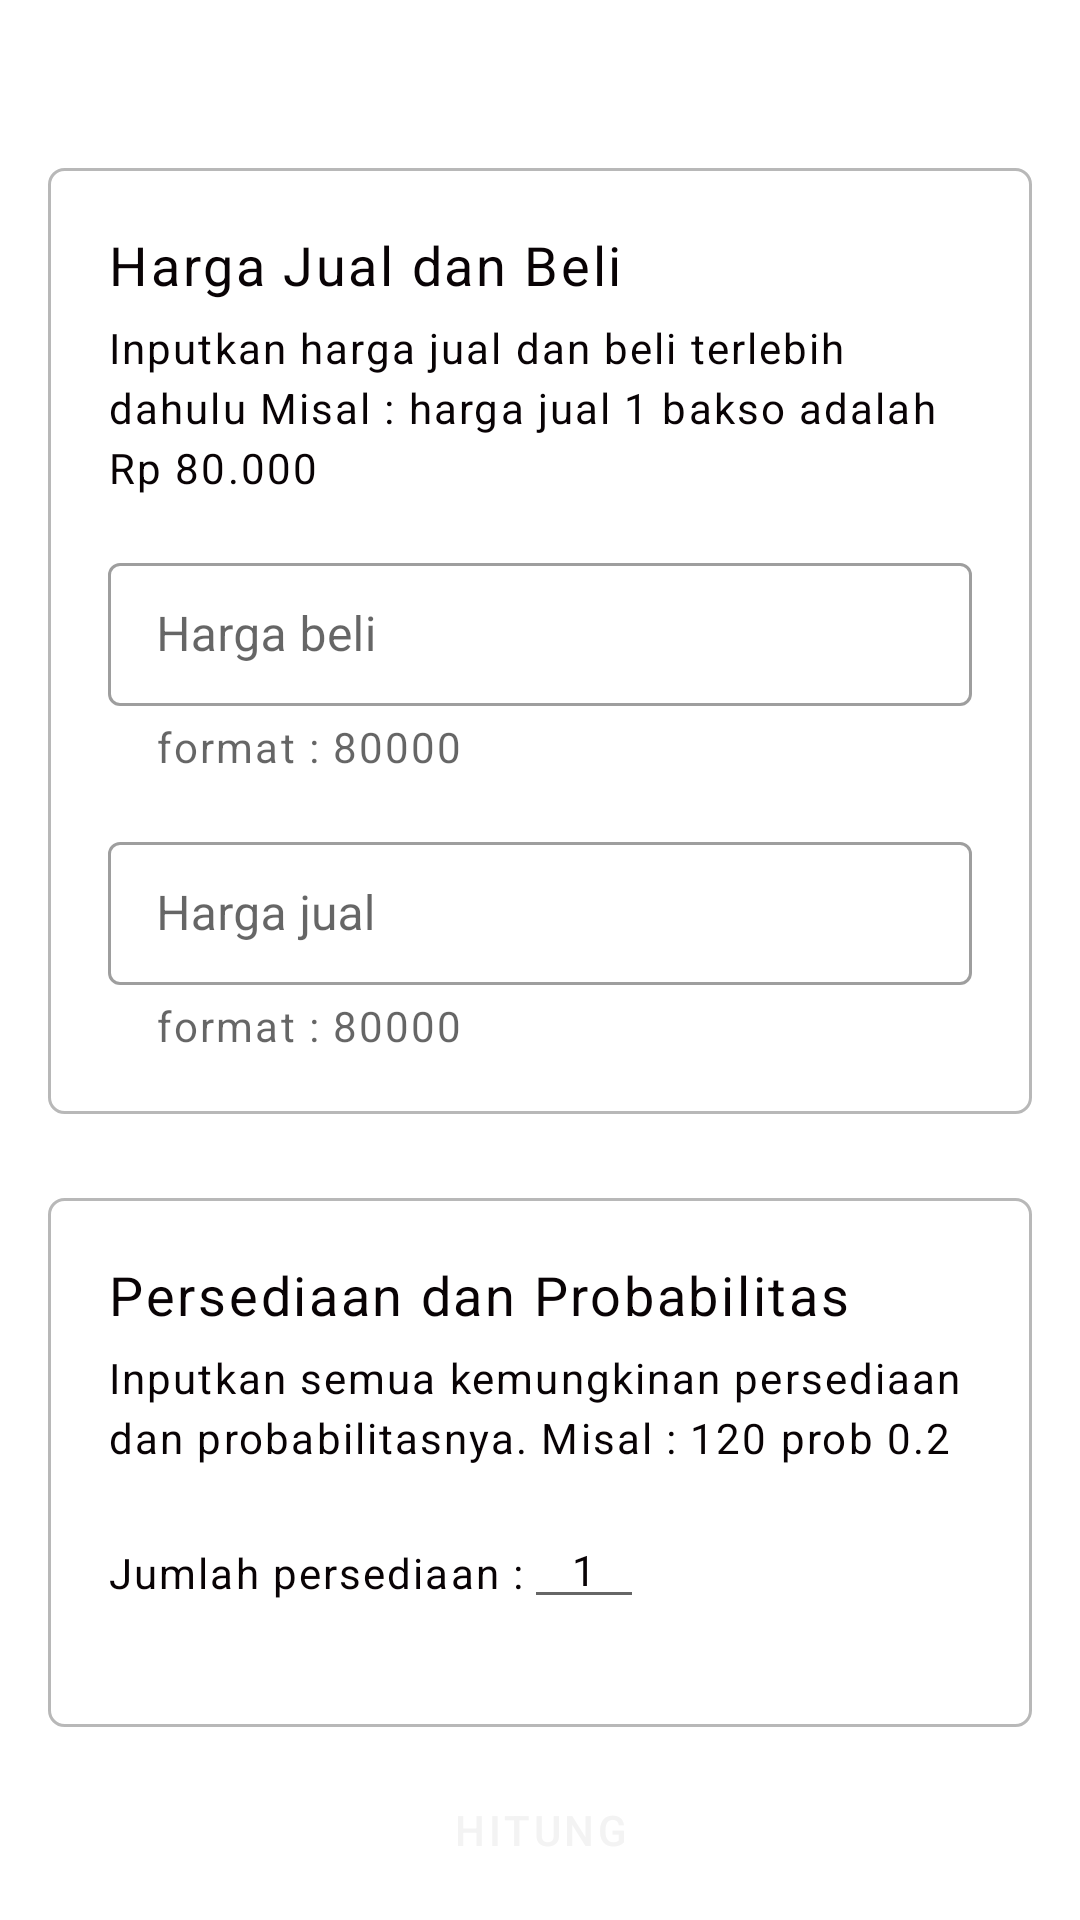

Produce the Android XML layout that renders to this screen, including the resource entries it uses.
<!-- AndroidManifest.xml: application theme Theme.AppExpectedValue -->
<!-- res/layout/activity_count.xml -->
<?xml version="1.0" encoding="utf-8"?>
<androidx.constraintlayout.widget.ConstraintLayout xmlns:android="http://schemas.android.com/apk/res/android"
    xmlns:app="http://schemas.android.com/apk/res-auto"
    xmlns:tools="http://schemas.android.com/tools"
    android:layout_width="match_parent"
    android:layout_height="match_parent"
    tools:context=".view.CountActivity">

    <include
        android:id="@+id/toolbar_count"
        layout="@layout/toolbar">

    </include>

    <androidx.core.widget.NestedScrollView
        android:layout_width="match_parent"
        android:layout_height="wrap_content"
        android:layout_alignParentStart="true"
        android:layout_alignParentEnd="true"
        android:layout_alignParentBottom="true"
        app:layout_constraintTop_toBottomOf="@id/toolbar_count"
        app:layout_constraintEnd_toEndOf="parent"
        app:layout_constraintStart_toStartOf="parent">

        <LinearLayout
            android:paddingHorizontal="16dp"
            android:layout_width="match_parent"
            android:layout_height="match_parent"
            android:orientation="vertical">

            <LinearLayout
                android:id="@+id/linearLayout3"
                android:layout_width="match_parent"
                android:layout_height="wrap_content"
                android:background="@drawable/card"
                android:orientation="vertical"
                android:padding="20dp">

                <LinearLayout
                    android:layout_width="wrap_content"
                    android:layout_height="wrap_content"
                    android:layout_marginBottom="16dp"
                    android:orientation="vertical">

                    <TextView
                        style="@style/App.TextAppearence.Headline6"
                        android:layout_width="wrap_content"
                        android:layout_height="wrap_content"
                        android:layout_marginBottom="6dp"
                        android:text="@string/title_selling_purchase_price" />

                    <TextView
                        style="@style/App.TextAppearence.Body2"
                        android:layout_width="wrap_content"
                        android:layout_height="wrap_content"
                        android:text="@string/subtitle_selling_purchase_price"></TextView>

                </LinearLayout>

                <com.google.android.material.textfield.TextInputLayout
                    android:id="@+id/txtInput_count_purchase_price"
                    style="@style/App.TextInputLayout"
                    android:layout_width="match_parent"
                    android:layout_height="wrap_content"
                    android:layout_marginBottom="16dp"
                    android:hint="@string/label_purchase_price"
                    app:helperText="format : 80000">

                    <com.google.android.material.textfield.TextInputEditText
                        android:id="@+id/et_purchase_price"
                        android:layout_width="match_parent"
                        android:layout_height="wrap_content" />

                </com.google.android.material.textfield.TextInputLayout>

                <com.google.android.material.textfield.TextInputLayout
                    android:id="@+id/txtInput_count_selling_price"
                    style="@style/App.TextInputLayout"
                    android:layout_width="match_parent"
                    android:layout_height="wrap_content"
                    android:hint="@string/label_selling_price"
                    app:helperText="format : 80000">

                    <com.google.android.material.textfield.TextInputEditText
                        android:id="@+id/et_selling_price"
                        android:layout_width="match_parent"
                        android:layout_height="wrap_content" />

                </com.google.android.material.textfield.TextInputLayout>

            </LinearLayout>

            <LinearLayout
                android:layout_width="wrap_content"
                android:layout_height="wrap_content"
                android:layout_marginTop="28dp"
                android:background="@drawable/card"
                android:orientation="vertical"
                android:padding="20dp">

                <LinearLayout
                    android:layout_width="wrap_content"
                    android:layout_height="wrap_content"
                    android:layout_marginBottom="16dp"
                    android:orientation="vertical">

                    <TextView
                        style="@style/App.TextAppearence.Headline6"
                        android:layout_width="wrap_content"
                        android:layout_height="wrap_content"
                        android:layout_marginBottom="6dp"
                        android:text="@string/title_demand_probability" />

                    <TextView
                        style="@style/App.TextAppearence.Body2"
                        android:layout_width="wrap_content"
                        android:layout_height="wrap_content"
                        android:text="@string/subtitle_demand_probability"></TextView>
                </LinearLayout>

                <LinearLayout
                    android:layout_width="match_parent"
                    android:layout_height="wrap_content"
                    android:layout_marginBottom="16dp"
                    android:orientation="horizontal">

                    <TextView
                        style="@style/App.TextAppearence.Subtitle2"
                        android:layout_width="wrap_content"
                        android:layout_height="wrap_content"
                        android:text="@string/label_quantity_demand" />

                    <EditText
                        android:id="@+id/et_quantity_demand"
                        style="@style/App.TextAppearence.Body2"
                        android:layout_width="40dp"
                        android:layout_height="35dp"
                        android:text="1"
                        android:textAlignment="center" />
                </LinearLayout>


                <LinearLayout
                    android:id="@+id/layout_all_field_demandProb"
                    android:layout_width="match_parent"
                    android:layout_height="wrap_content"
                    android:orientation="vertical">

                    <androidx.recyclerview.widget.RecyclerView
                        android:id="@+id/rv_demandProb"
                        android:layout_width="match_parent"
                        android:layout_height="wrap_content"/>

                </LinearLayout>


            </LinearLayout>

            <View
                android:layout_width="match_parent"
                android:layout_height="100dp" />
        </LinearLayout>

    </androidx.core.widget.NestedScrollView>

    <LinearLayout
        android:layout_width="match_parent"
        android:layout_height="60dp"
        android:paddingHorizontal="16dp"
        android:background="@color/white"
        app:layout_constraintBottom_toBottomOf="parent"
        app:layout_constraintEnd_toEndOf="parent"
        app:layout_constraintHorizontal_bias="0.0"
        app:layout_constraintStart_toStartOf="parent" >

        <Button
            android:layout_marginTop="6dp"
            android:id="@+id/button_count"
            android:layout_width="match_parent"
            android:layout_height="wrap_content"
            android:text="@string/button_count"
            />


    </LinearLayout>


</androidx.constraintlayout.widget.ConstraintLayout>
<!-- res/layout/toolbar.xml (included above) -->
<?xml version="1.0" encoding="utf-8"?>
<androidx.constraintlayout.widget.ConstraintLayout xmlns:android="http://schemas.android.com/apk/res/android"
    xmlns:app="http://schemas.android.com/apk/res-auto"
    android:layout_width="match_parent"
    android:layout_height="wrap_content">

    <androidx.appcompat.widget.Toolbar
        android:id="@+id/toolbar"
        android:layout_width="match_parent"
        android:layout_height="wrap_content"
        android:background="@color/white"
        android:theme="@style/ThemeOverlay.AppCompat.Light"
        app:layout_constraintEnd_toEndOf="parent"
        app:layout_constraintStart_toStartOf="parent"
        app:layout_constraintTop_toTopOf="parent"
        app:titleTextAppearance="@style/App.TextAppearence.Subtitle1" />

</androidx.constraintlayout.widget.ConstraintLayout>
<!-- resources referenced by this layout -->
<resources>
  <color name="white">#FFFFFFFF</color>
  <!-- drawable card (drawable) -->
  <?xml version="1.0" encoding="utf-8"?>
  <shape xmlns:android="http://schemas.android.com/apk/res/android"
      android:shape="rectangle">
  
      <stroke android:color="@color/netral_300"
          android:width="1dp"/>
      <corners android:radius="5dp"/>
  
  </shape>
  <string name="button_count">Hitung</string>
  <string name="label_purchase_price">Harga beli</string>
  <string name="label_quantity_demand">Jumlah persediaan :</string>
  <string name="label_selling_price">Harga jual</string>
  <string name="subtitle_demand_probability">Inputkan semua kemungkinan persediaan
  dan probabilitasnya. Misal : 120 prob 0.2 </string>
  <string name="subtitle_selling_purchase_price">Inputkan harga jual dan beli terlebih dahulu
  Misal : harga jual 1 bakso adalah Rp 80.000</string>
  <string name="title_demand_probability">Persediaan dan Probabilitas</string>
  <string name="title_selling_purchase_price">Harga Jual dan Beli</string>
  <style name="App.TextAppearence.Body2" parent="TextAppearance.MaterialComponents.Body2">
          <item name="fontFamily">@font/roboto</item>
          <item name="android:textSize">14sp</item>
          <item name="lineHeight">20dp</item>
          <item name="android:letterSpacing">0.05</item>
          <item name="android:textColor">?attr/colorOnBackground</item>
      </style>
  <style name="App.TextAppearence.Headline6" parent="TextAppearance.MaterialComponents.Headline5">
          <item name="fontFamily">@font/nunito_extrabold</item>
          <item name="android:textSize">18sp</item>
          <item name="lineHeight">24dp</item>
          <item name="android:letterSpacing">0.05</item>
          <item name="android:textColor">?attr/colorOnBackground</item>
      </style>
  <style name="App.TextAppearence.Subtitle1" parent="TextAppearance.MaterialComponents.Subtitle1">
          <item name="fontFamily">@font/nunito_semibold</item>
          <item name="android:textSize">16sp</item>
          <item name="lineHeight">22dp</item>
          <item name="android:letterSpacing">0.05</item>
          <item name="android:textColor">?attr/colorOnBackground</item>
      </style>
  <style name="App.TextAppearence.Subtitle2" parent="TextAppearance.MaterialComponents.Subtitle2">
          <item name="fontFamily">@font/nunito</item>
          <item name="android:textSize">14sp</item>
          <item name="lineHeight">20dp</item>
          <item name="android:letterSpacing">0.05</item>
          <item name="android:textColor">?attr/colorOnBackground</item>
      </style>
  <style name="App.TextInputLayout" parent="Widget.MaterialComponents.TextInputLayout.OutlinedBox.Dense">
          <item name="hintTextAppearance">@style/App.TextAppearence.Body2</item>
          <item name="helperTextTextAppearance">@style/App.TextAppearence.Body2</item>
          <item name="strokeColor">@color/netral_300</item>
      </style>
  <color name="netral_300">#B8B8B8</color>
  <color name="blue">#050446</color>
  <color name="light_blue">#E4E4EE</color>
  <color name="netral_100">#F3F3F3</color>
  <color name="orange">#f46412</color>
  <color name="light_orange">#ff9546</color>
  <color name="netral_900">#131313</color>
  <color name="netral_800">#090305</color>
  <style name="App.Button.Primary" parent="Widget.MaterialComponents.Button">
          <item name="cornerRadius">6dp</item>
          <item name="textAppearanceButton">@style/App.TextAppearence.Button</item>
      </style>
  <style name="App.TextAppearence.Button" parent="TextAppearance.MaterialComponents.Button">
          <item name="fontFamily">@font/roboto</item>
          <item name="android:textSize">16sp</item>
          <item name="lineHeight">22dp</item>
          <item name="android:letterSpacing">0.05</item>
          <item name="textAllCaps">false</item>
          <item name="android:textColor">?attr/colorOnPrimary</item>
      </style>
</resources>
